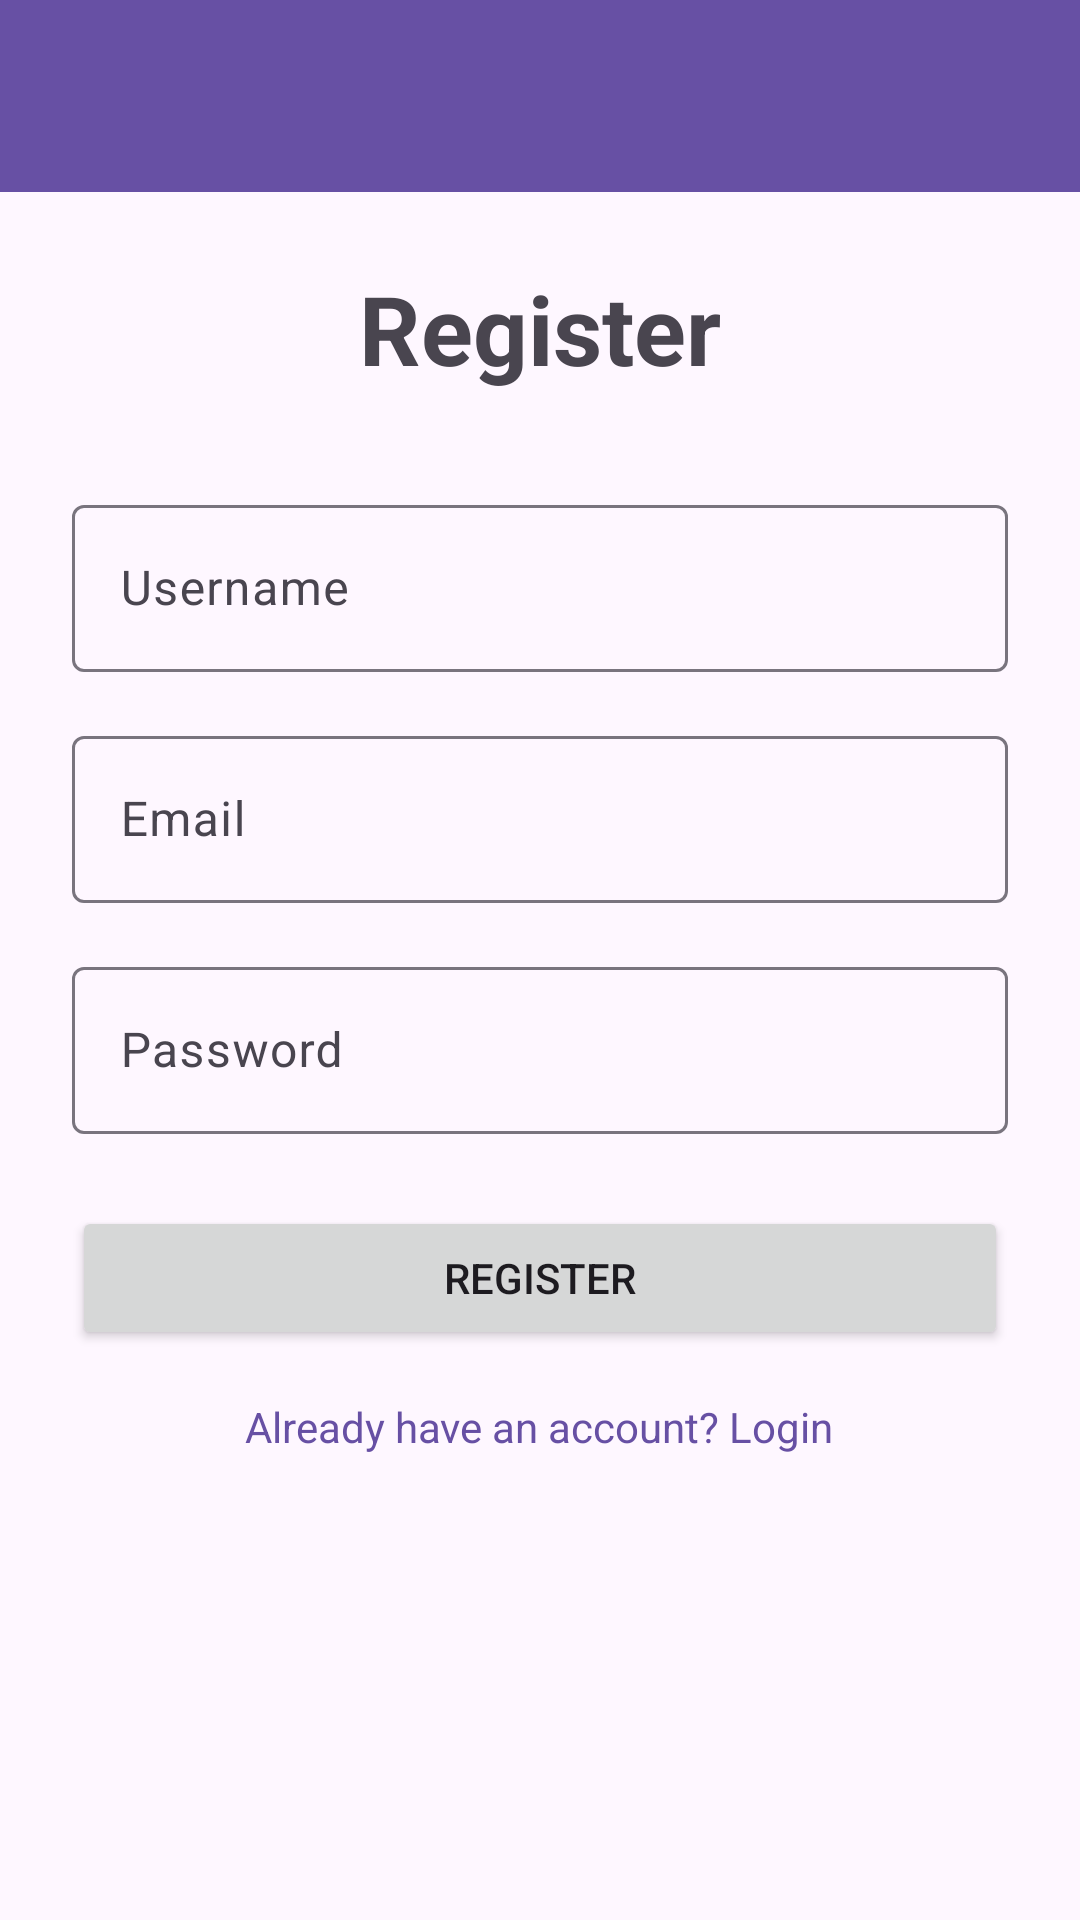

Android layout source for this screen:
<!-- AndroidManifest.xml: application theme Theme.MyBudget -->
<!-- res/layout/activity_register.xml -->
<?xml version="1.0" encoding="utf-8"?>
<LinearLayout xmlns:android="http://schemas.android.com/apk/res/android"
    xmlns:app="http://schemas.android.com/apk/res-auto"
    xmlns:tools="http://schemas.android.com/tools"
    android:layout_width="match_parent"
    android:layout_height="match_parent"
    android:orientation="vertical"
    tools:context=".ui.RegisterActivity">

    <androidx.appcompat.widget.Toolbar
        android:id="@+id/toolbar"
        android:layout_width="match_parent"
        android:layout_height="?attr/actionBarSize"
        android:background="?attr/colorPrimary"
        android:theme="@style/ThemeOverlay.AppCompat.Dark.ActionBar"
        app:popupTheme="@style/ThemeOverlay.AppCompat.Light" />

    <LinearLayout
        android:layout_width="match_parent"
        android:layout_height="match_parent"
        android:orientation="vertical"
        android:padding="24dp"
        android:gravity="center_horizontal">

        <TextView
            android:layout_width="wrap_content"
            android:layout_height="wrap_content"
            android:text="Register"
            android:textSize="32sp"
            android:textStyle="bold"
            android:layout_marginBottom="32dp"/>

        <com.google.android.material.textfield.TextInputLayout
            android:layout_width="match_parent"
            android:layout_height="wrap_content"
            android:hint="Username"
            android:layout_marginBottom="16dp">

            <com.google.android.material.textfield.TextInputEditText
                android:id="@+id/etRegUsername"
                android:layout_width="match_parent"
                android:layout_height="wrap_content"
                android:inputType="text"/>
        </com.google.android.material.textfield.TextInputLayout>
        
        <com.google.android.material.textfield.TextInputLayout
            android:layout_width="match_parent"
            android:layout_height="wrap_content"
            android:hint="Email"
            android:layout_marginBottom="16dp">

            <com.google.android.material.textfield.TextInputEditText
                android:id="@+id/etRegEmail"
                android:layout_width="match_parent"
                android:layout_height="wrap_content"
                android:inputType="textEmailAddress"/>
        </com.google.android.material.textfield.TextInputLayout>

        <com.google.android.material.textfield.TextInputLayout
            android:layout_width="match_parent"
            android:layout_height="wrap_content"
            android:hint="Password"
            android:layout_marginBottom="24dp">

            <com.google.android.material.textfield.TextInputEditText
                android:id="@+id/etRegPassword"
                android:layout_width="match_parent"
                android:layout_height="wrap_content"
                android:inputType="textPassword"/>
        </com.google.android.material.textfield.TextInputLayout>

        <Button
            android:id="@+id/btnRegister"
            android:layout_width="match_parent"
            android:layout_height="wrap_content"
            android:text="Register"
            android:layout_marginBottom="16dp"/>
            
        <TextView
            android:id="@+id/tvLogin"
            android:layout_width="wrap_content"
            android:layout_height="wrap_content"
            android:text="Already have an account? Login"
            android:textColor="?attr/colorPrimary"/>

    </LinearLayout>

</LinearLayout>
<!-- resources referenced by this layout -->
<resources>
  <style name="Theme.MyBudget" parent="Base.Theme.MyBudget" />
  <style name="Base.Theme.MyBudget" parent="Theme.Material3.DayNight.NoActionBar">
          
          
      </style>
</resources>
